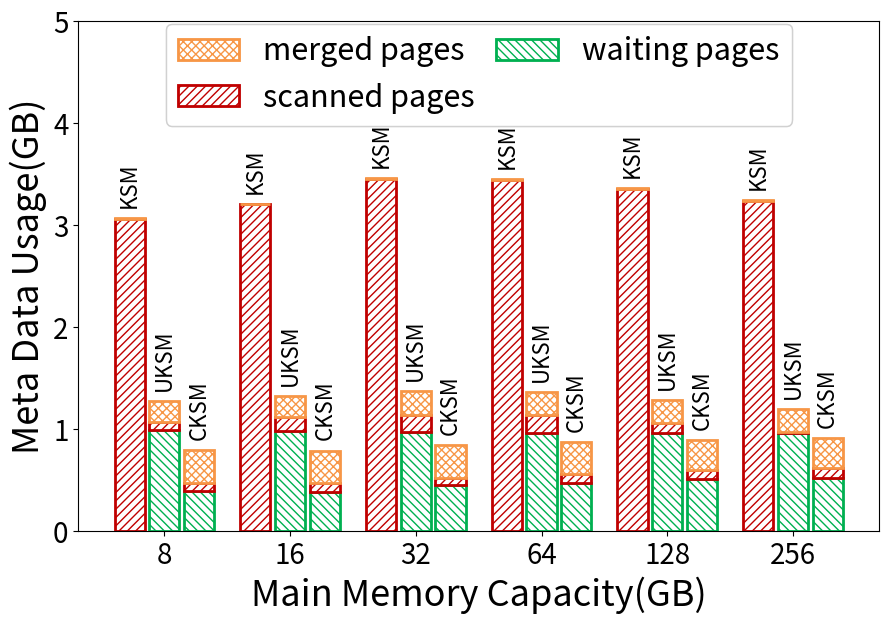

This chart was generated by the following Python code:
import sys
import matplotlib.pyplot as plt
import numpy as np
from matplotlib.ticker import PercentFormatter

# colorDict = {
#     'waiting pages': '#2a9d8f', 
#     'scanned pages': '#e9c46a', 
#     'merged pages': '#f4a261'
# }

# colorDict = {
#     'waiting pages': '#247ba0', 
#     'scanned pages': '#f25f5c', 
#     'merged pages': '#43aa8b'
# }

# colorDict = {
#     'waiting pages': '#247ba0', 
#     'scanned pages': '#ffe066', 
#     'merged pages': '#f25f5c'
# }

# colorDict = {
#     'waiting pages': '#8064A2', 
#     'scanned pages': '#4BACC6', 
#     'merged pages': '#92D050'
# }

colorDict = {
    'waiting pages': '#00B050', 
    'scanned pages': '#C00000', 
    'merged pages': '#F79646'
}

# colorDict = {
#     'waiting pages': '#30638e', 
#     'scanned pages': '#edae49', 
#     'merged pages': '#d1495b'
# }

hatchDict = {
    'waiting pages': '\\\\\\\\', 
    'scanned pages': '////', 
    'merged pages': 'xxxx'
}

markerTable = {'UKSM':'s', 'Base':'o', 'CKSM':'D', 'KSM':'^', 'CKSM-Full':'d'}
colorTable = {'UKSM':'tab:orange', 'Base':'tab:blue', 'CKSM':'tab:green', 'KSM':'tab:olive', 'CKSM-Full':'tab:pink'}


stageNameArr = ['waiting pages', 'scanned pages', 'merged pages']
tickArr = ['8','16','32','64','128','256']
dataScale = float(1024*1024*1024)    # B->GB
memoryScale = float(1024*1024*1024)       # GB->B

oriData = [
    {
        'name': '8',
        'memory': 8,
        'cksm': {
            # 'waiting pages': 80*430178,
            # 'scanned pages': 40*872643,
            # 'merged pages': 40*872643
            'waiting pages': 80*423473,
            'scanned pages': 40*170828,
            'merged pages': 40*686833
        },
        'uksm': {
            # 'waiting pages': 192*460152,             # uksm_vma_slot
            # 'scanned pages': 64*234496+72*31752,  # uksm_tree_node uksm_stable_node
            # 'merged pages': 80*217617+40*22848     # uksm_rmap_item uksm_node_vma
            'waiting pages': 192*445094,             # uksm_vma_slot
            'scanned pages': 64*97921+72*481,  # uksm_tree_node uksm_stable_node
            'merged pages': 80*222903+40*11822     # uksm_rmap_item uksm_node_vma

        },
        'ksm': {
            'waiting pages': 48*12986,             # mm_slot
            'scanned pages': 64*4105999,  # rmap_item
            'merged pages': 64*11095     # stable_node

        },
    },
    {
        'name': '16',
        'memory': 16,
        'cksm': {
            # 'waiting pages': 80*833572,
            # 'scanned pages': 40*1722168,
            # 'merged pages': 40*1722168
            'waiting pages': 80*831437,
            'scanned pages': 40*385427,
            'merged pages': 40*1355715
        },
        'uksm': {
            # 'waiting pages': 192*898926,            
            # 'scanned pages': 64*458559+72*50512, 
            # 'merged pages': 80*409530+40*21318 
            'waiting pages': 192*876667,             # uksm_vma_slot
            'scanned pages': 64*390189+72*958,  # uksm_tree_node uksm_stable_node
            'merged pages': 80*419403+40*10191     # uksm_rmap_item uksm_node_vma

        },
        'ksm': {
            'waiting pages': 48*27713,             # mm_slot
            'scanned pages': 64*8584478,  # rmap_item
            'merged pages': 64*18685     # stable_node

        },
    },
    {
        'name': '32',
        'memory': 32,
        'cksm': {
            # 'waiting pages': 80*1979004,
            # 'scanned pages': 40*3214254,
            # 'merged pages': 40*3214254
            'waiting pages': 80*1930780,
            'scanned pages': 40*639799,
            'merged pages': 40*2731564
        },
        'uksm': {
            # 'waiting pages': 192*1779224,            
            # 'scanned pages': 64*184256+72*88312,  926991
            # 'merged pages': 80*928098+40*26826 
            'waiting pages': 192*1739741,             # uksm_vma_slot
            'scanned pages': 64*926991+72*1129,  # uksm_tree_node uksm_stable_node
            'merged pages': 80*976478+40*18095     # uksm_rmap_item uksm_node_vma
        },
        'ksm': {
            'waiting pages': 48*56208,             # mm_slot
            'scanned pages': 64*18513971,  # rmap_item
            'merged pages': 64*33649     # stable_node

        },
    },
    {
        'name': '64',
        'memory': 64,
        'cksm': {
            # 'waiting pages': 80*4285106,
            # 'scanned pages': 40*6735468,
            # 'merged pages': 40*6735774
            'waiting pages': 80*4038004,
            'scanned pages': 40*1512379,
            'merged pages': 40*5400176
        },
        'uksm': {
            # 'waiting pages': 192*3537261,            
            # 'scanned pages': 64*2124992+72*164192, 
            # 'merged pages': 80*1917753+40*28254 
            'waiting pages': 192*3465016,             # uksm_vma_slot
            'scanned pages': 64*1828425+72*2625,  # uksm_tree_node uksm_stable_node
            'merged pages': 80*1917047+40*21929     # uksm_rmap_item uksm_node_vma

        },
        'ksm': {
            'waiting pages': 48*113462,             # mm_slot
            'scanned pages': 64*36923022,  # rmap_item
            'merged pages': 64*62096     # stable_node

        },
    },
    {
        'name': '128',
        'memory': 128,
        'cksm': {
            # 'waiting pages': 80*8320752,
            # 'scanned pages': 40*12754488,
            # 'merged pages': 40*12754590
            'waiting pages': 80*8809826,
            'scanned pages': 40*2970230,
            'merged pages': 40*10021571
        },
        'uksm': {
            # 'waiting pages': 192*7046615,            
            # 'scanned pages': 64*1001280+72*312704, 
            # 'merged pages': 80*2483853+40*42344 
            'waiting pages': 192*6912191,             # uksm_vma_slot
            'scanned pages': 64*2124992+72*4909,  # uksm_tree_node uksm_stable_node
            'merged pages': 80*3775968+40*30765     # uksm_rmap_item uksm_node_vma

        },
        'ksm': {
            'waiting pages': 48*229960,             # mm_slot
            'scanned pages': 64*72002012,  # rmap_item
            'merged pages': 64*120704     # stable_node

        },
    },
    {
        'name': '256',
        'memory': 256,
        'cksm': {
            # 'waiting pages': 80*8320752,
            # 'scanned pages': 40*12754488,
            # 'merged pages': 40*12754590
            'waiting pages': 80*17868311,
            'scanned pages': 40*7097216,
            'merged pages': 40*19911748
        },
        'uksm': {
            # 'waiting pages': 192*7046615,            
            # 'scanned pages': 64*1001280+72*312704, 
            # 'merged pages': 80*2483853+40*42344 
            'waiting pages': 192*13787415,             # uksm_vma_slot
            'scanned pages': 64*661218+72*5248,  # uksm_tree_node uksm_stable_node
            'merged pages': 80*7507973+40*49250     # uksm_rmap_item uksm_node_vma

        },
        'ksm': {
            'waiting pages': 48*438405,             # mm_slot
            'scanned pages': 64*138937705,  # rmap_item
            'merged pages': 64*250564     # stable_node

        },
    }
]

# print(oriData)

# 获取柱状图数据
cksmArr = []
uksmArr = []
ksmArr = []

for stageName in stageNameArr:
    cksmArr.append([])
    uksmArr.append([])
    ksmArr.append([])
    for dataDict in oriData:
        curCKSM = dataDict['cksm'][stageName]/dataScale/dataDict['memory']*100
        curUKSM = dataDict['uksm'][stageName]/dataScale/dataDict['memory']*100
        curKSM = dataDict['ksm'][stageName]/dataScale/dataDict['memory']*100
        cksmArr[-1].append(curCKSM)
        uksmArr[-1].append(curUKSM)
        ksmArr[-1].append(curKSM)
print(cksmArr)
print(uksmArr)
print(ksmArr)

# 获取折线图数据
cksmPercentArr = []
uksmPercentArr = []
ksmPercentArr = []

for dataDict in oriData:
    curCksmTotal = 0
    curUksmTotal = 0
    curKsmTotal = 0
    curMemory = dataDict['memory']*memoryScale
    for stageName in stageNameArr:
        curCksmTotal += dataDict['cksm'][stageName]
        curUksmTotal += dataDict['uksm'][stageName]
        curKsmTotal += dataDict['ksm'][stageName]
    cksmPercentArr.append(curCksmTotal/curMemory*100)
    uksmPercentArr.append(curUksmTotal/curMemory*100)
    ksmPercentArr.append(curKsmTotal/curMemory*100)
print(cksmPercentArr)
print(uksmPercentArr)
print(ksmPercentArr)


x=np.arange(len(tickArr))
width = 0.24
gap = 0.1*width

fig = plt.figure(figsize=(9,6))

edgeLineWidth = 4

# plt.yticks(fontsize=20)
# axBar = fig.add_subplot(111)
# axPlot=axBar.twinx()

# axPlot.plot(x-width-gap*1.5,ksmPercentArr, label='KSM', linewidth=4, marker=markerTable['KSM'], color=colorTable['KSM'], markersize=9)
# axPlot.plot(x,uksmPercentArr, label='UKSM', linewidth=4, marker=markerTable['UKSM'], color=colorTable['UKSM'], markersize=9)
# axPlot.plot(x+width+gap*1.5,cksmPercentArr, label='CKSM', linewidth=4, marker=markerTable['CKSM'], color=colorTable['CKSM'], markersize=9)
# # axPlot.set_ylim(0.5, 1.5)
# axPlot.set_ylabel('Meta Data / Total Memory(%)', fontsize=26)
# axPlot.legend(fontsize=22, loc='center right')


legendArrBar = []
legendEntryArrBar = []

legendArrEdge = []
legendEntryArrEdge = []

baseArr = [0]*len(ksmArr[0])

for curStageArr,curEntry in zip(ksmArr,stageNameArr):
    curP = plt.bar(x-width-gap*1.5, curStageArr, width, bottom=baseArr, edgecolor=colorDict[curEntry], hatch=hatchDict[curEntry], color='white', linewidth=2)

    for i in range(len(curStageArr)):
        baseArr[i] += curStageArr[i]

# curEdge = plt.bar(x-width-gap*1.5, baseArr, width, color='none', edgecolor='tab:olive', linewidth=edgeLineWidth, label='KSM')
# legendArrEdge.append(curEdge)
legendEntryArrEdge.append('KSM')

# for i in range(len(baseArr)):
#     if i == 0:
#         plt.text(x[i]-width*1.5-gap*1.5, baseArr[i]+0.04, "KSM", fontsize=12, ha = 'left',va = 'bottom')
#     else:
#         plt.text(x[i]-width*1.5-gap*1.5, baseArr[i]+0.04, "KSM", fontsize=12, ha = 'left',va = 'bottom')
for x_, y in zip(x, baseArr) :
    # plt.text(x_-width-gap*0.5, y, "KSM", fontsize=16, ha = 'center',va = 'bottom', rotation=0)
    plt.text(x_-width-gap*1.5, y+0.1, "KSM", fontsize=16, ha = 'center',va = 'bottom', rotation=90)

print('ksm all')
print(baseArr)

baseArr = [0]*len(uksmArr[0])

for curStageArr,curEntry in zip(uksmArr,stageNameArr):
    curP = plt.bar(x, curStageArr, width, bottom=baseArr, edgecolor=colorDict[curEntry], hatch=hatchDict[curEntry], color='white', linewidth=2)

    for i in range(len(curStageArr)):
        baseArr[i] += curStageArr[i]

# curEdge = plt.bar(x, baseArr, width, color='none', edgecolor='tab:orange', linewidth=edgeLineWidth, label='UKSM')
# legendArrEdge.append(curEdge)
legendEntryArrEdge.append('UKSM')

# for i in range(len(baseArr)):
#     if i == 0:
#         plt.text(x[i]-width*0.5, baseArr[i]+0.08, "UKSM", fontsize=12, ha = 'left',va = 'bottom')
#     else:
#         plt.text(x[i]-width*0.5, baseArr[i]+0.04, "UKSM", fontsize=12, ha = 'left',va = 'bottom')
for x_, y in zip(x, baseArr) :
    # plt.text(x_, y, "UKSM", fontsize=16, ha = 'center',va = 'bottom', rotation=0)
    plt.text(x_, y+0.1, "UKSM", fontsize=16, ha = 'center',va = 'bottom', rotation=90)

print('uksm all')
print(baseArr)

baseArr = [0]*len(cksmArr[0])

for curStageArr,curEntry in zip(cksmArr,stageNameArr):
    curP = plt.bar(x+width+gap*1.5, curStageArr, width, bottom=baseArr, edgecolor=colorDict[curEntry], hatch=hatchDict[curEntry], color='white', linewidth=2)
    legendArrBar.insert(0,curP)
    legendEntryArrBar.insert(0,curEntry)

    for i in range(len(curStageArr)):
        baseArr[i] += curStageArr[i]

# curEdge = plt.bar(x+width+gap*1.5, baseArr, width, color='none', edgecolor='tab:green', linewidth=edgeLineWidth, label='CKSM')
# legendArrEdge.append(curEdge)
legendEntryArrEdge.append('CKSM')

# for i in range(len(baseArr)):
#     if i == 0:
#         plt.text(x[i]+width*0.5+gap*1.5, baseArr[i]+0.02, "CKSM", fontsize=12, ha = 'left',va = 'bottom')
#     else:
#         plt.text(x[i]+width*0.5+gap*1.5, baseArr[i]+0.04, "CKSM", fontsize=12, ha = 'left',va = 'bottom')
for x_, y in zip(x, baseArr) :
    # plt.text(x_+width+gap, y, "CKSM", fontsize=16, ha = 'center',va = 'bottom', rotation=0)
    plt.text(x_+width+gap*1.5, y+0.1, "CKSM", fontsize=16, ha = 'center',va = 'bottom', rotation=90)

print('cksm all')
print(baseArr)



plt.ylabel('Meta Data Usage(GB)', fontsize=26)
l1 = plt.legend(legendArrBar, legendEntryArrBar, columnspacing=0.7, ncol=2, fontsize=22,loc='upper center', bbox_to_anchor=(0.5,1.025))
# plt.legend(legendArrEdge, legendEntryArrEdge, fontsize=22, loc='center left')
plt.gca().add_artist(l1)
plt.xticks(x, tickArr, fontsize=20)
plt.xlabel('Main Memory Capacity(GB)', fontsize=26)

plt.subplots_adjust(left=0.1, right=0.99, top=0.98, bottom=0.13)
plt.yticks(fontsize=20)
plt.ylim(0,5)

plt.savefig('scal_meta_stage_bar.pdf')
plt.show()